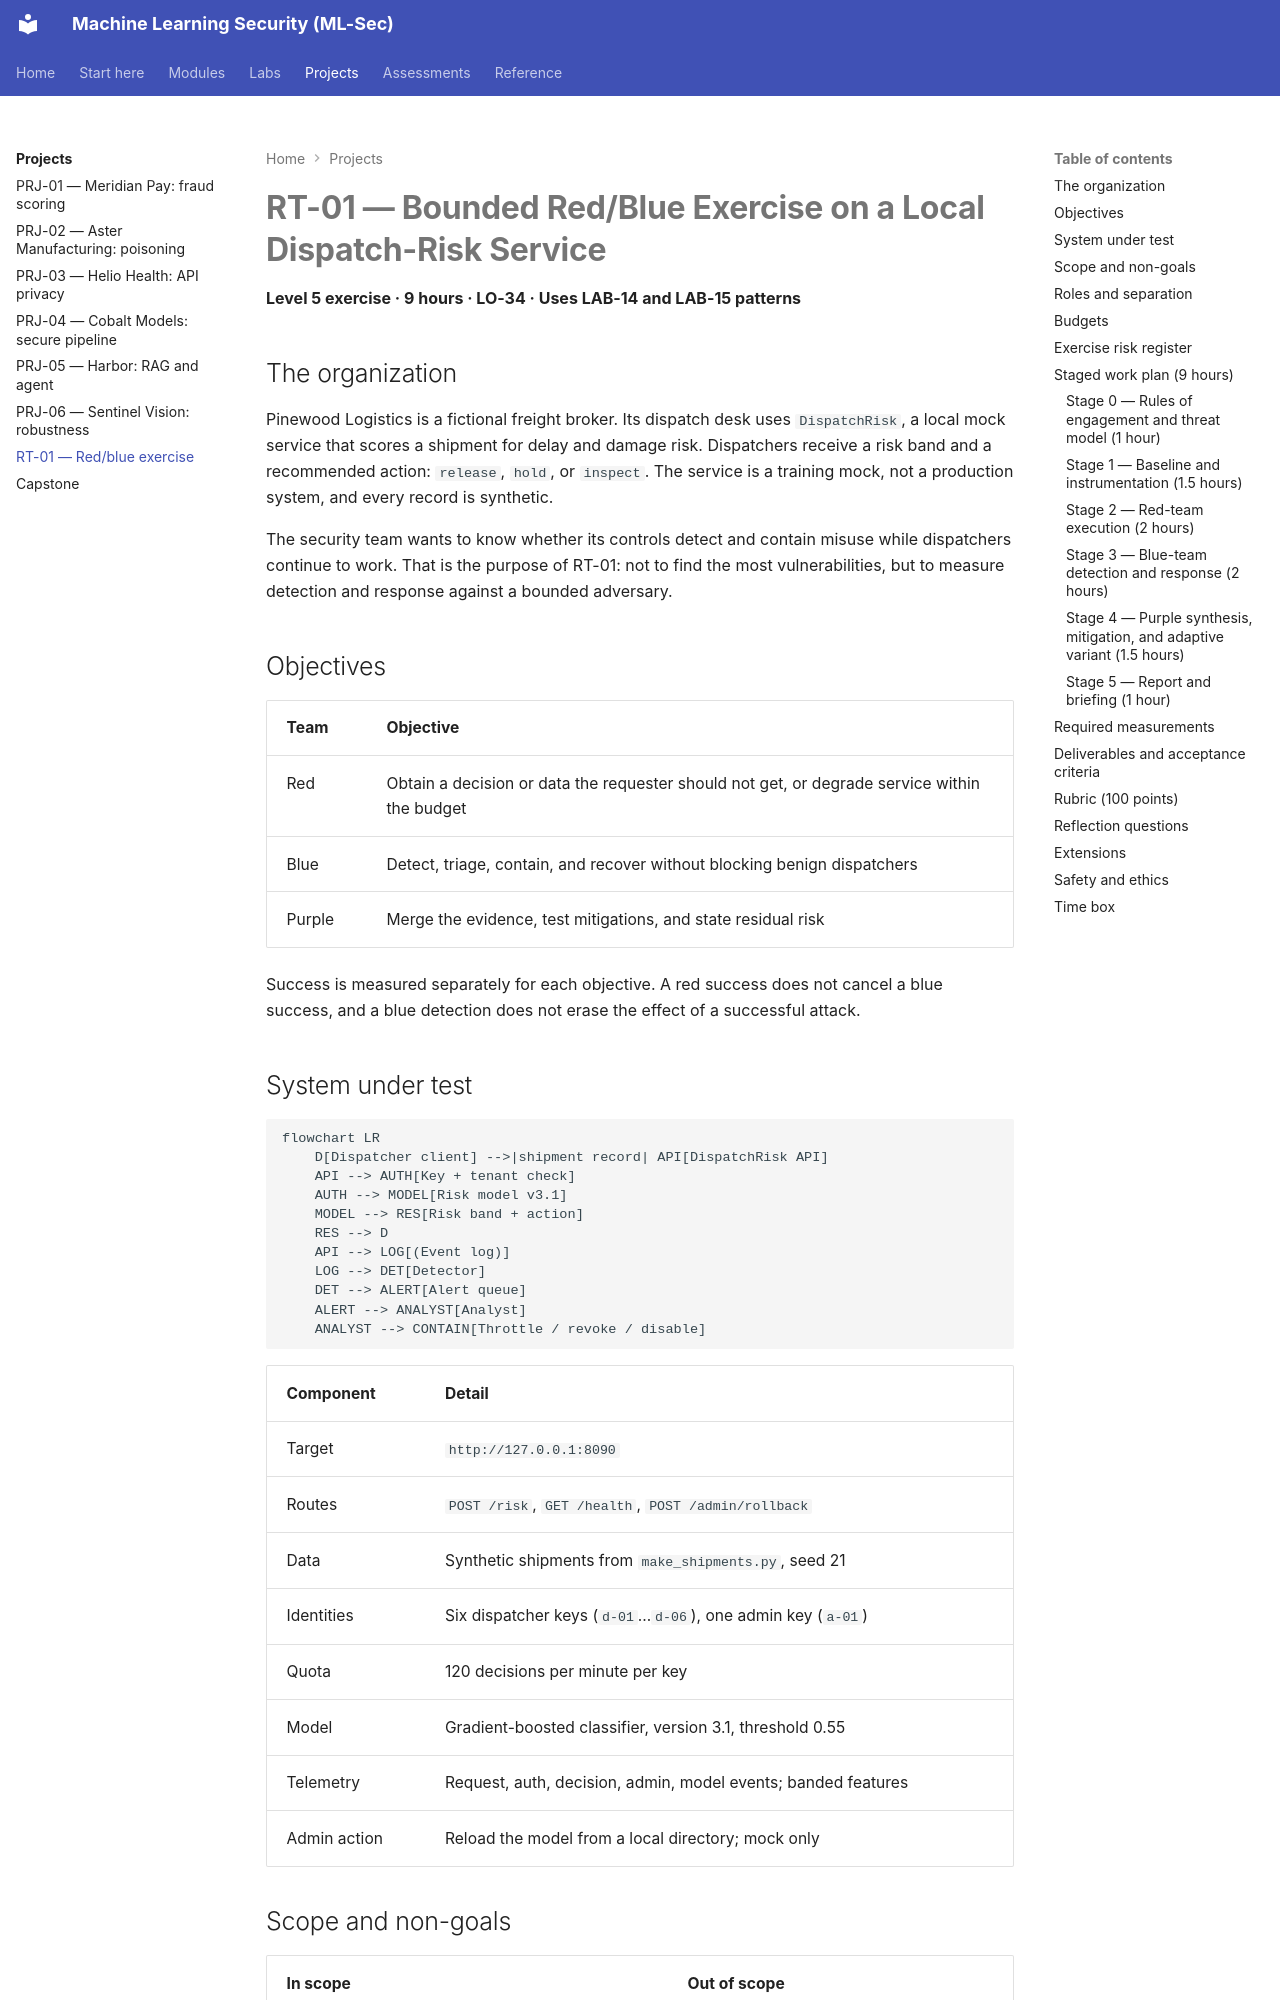

repository: nadeem-majeedch/MLSec · page: projects/rt-01-red-blue/index.html · generator: mkdocs

# RT-01 — Bounded Red/Blue Exercise on a Local Dispatch-Risk Service

<a id="rt-01"></a>

**Level 5 exercise · 9 hours · LO-34 · Uses LAB-14 and LAB-15 patterns**

## The organization

Pinewood Logistics is a fictional freight broker. Its dispatch desk uses `DispatchRisk`, a local mock service that scores a shipment for delay and damage risk. Dispatchers receive a risk band and a recommended action: `release`, `hold`, or `inspect`. The service is a training mock, not a production system, and every record is synthetic.

The security team wants to know whether its controls detect and contain misuse while dispatchers continue to work. That is the purpose of RT-01: not to find the most vulnerabilities, but to measure detection and response against a bounded adversary.

## Objectives

| Team | Objective |
|---|---|
| Red | Obtain a decision or data the requester should not get, or degrade service within the budget |
| Blue | Detect, triage, contain, and recover without blocking benign dispatchers |
| Purple | Merge the evidence, test mitigations, and state residual risk |

Success is measured separately for each objective. A red success does not cancel a blue success, and a blue detection does not erase the effect of a successful attack.

## System under test

```mermaid
flowchart LR
    D[Dispatcher client] -->|shipment record| API[DispatchRisk API]
    API --> AUTH[Key + tenant check]
    AUTH --> MODEL[Risk model v3.1]
    MODEL --> RES[Risk band + action]
    RES --> D
    API --> LOG[(Event log)]
    LOG --> DET[Detector]
    DET --> ALERT[Alert queue]
    ALERT --> ANALYST[Analyst]
    ANALYST --> CONTAIN[Throttle / revoke / disable]
```

| Component | Detail |
|---|---|
| Target | `http://127.0.0.1:8090` |
| Routes | `POST /risk`, `GET /health`, `POST /admin/rollback` |
| Data | Synthetic shipments from `make_shipments.py`, seed 21 |
| Identities | Six dispatcher keys (`d-01`…`d-06`), one admin key (`a-01`) |
| Quota | 120 decisions per minute per key |
| Model | Gradient-boosted classifier, version 3.1, threshold 0.55 |
| Telemetry | Request, auth, decision, admin, model events; banded features |
| Admin action | Reload the model from a local directory; mock only |
